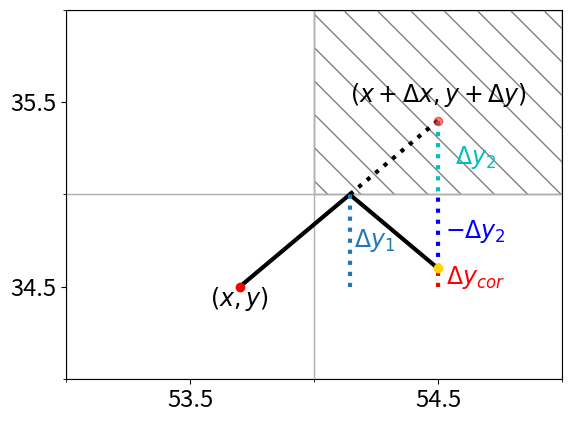

This figure's Python source: (Note: this script raises an exception after producing the figure.)
# +
import os
from matplotlib.patches import Ellipse, Polygon
import matplotlib.pyplot as plt
import numpy as np
plt.rcParams['lines.linewidth'] = 3
plt.rcParams['font.size'] = 17

working_directory = os.getcwd()
working_directory
if working_directory.endswith('_static'):
    outdir = './'
else:
    outdir = os.path.join('process', '_static')


xmax = 2
ymax = 2

offx = 53
offy = 34

fig = plt.figure()
ax = plt.gca()
plt.xlim(0, xmax)
plt.ylim(0, ymax)
ax.set_xticks(np.arange(0, xmax) + 0.5)
ax.set_yticks(np.arange(0, ymax) + 0.5)
ax.set_xticks(np.arange(0, xmax + 1), minor=True)
ax.set_yticks(np.arange(0, ymax + 1), minor=True)
ax.set_xticklabels(ax.get_xticks() + offx)
ax.set_yticklabels(ax.get_yticks() + offy)
plt.grid(True, which='minor', linewidth=1)

x0 = 1
y0 = 1
p = ax.add_patch(Polygon([(x0, y0), (x0 + 1, y0), (x0 + 1, y0 + 1), (x0, y0 + 1)], closed=True,
                                 hatch='\\', facecolor='none', edgecolor='gray'))

xor = 0.7
yor = 0.5
dx = 0.8
dy = 0.9

slope = (dy / dx)
xxx = np.linspace(xor, xor + dx, 1000)
yyy = yor + slope * (xxx - xor)

iok = np.nonzero(yyy <= 1)[0]
ibis = np.nonzero(yyy > 1)[0]

ybis = 1 - slope * (xxx[ibis] - xxx[iok][-1])


plt.scatter(xor, yor, color='red', marker='o', zorder=100)
plt.scatter(xor + dx, yor + dy, color='red', marker='o', zorder=100, alpha=0.5)
plt.scatter(xxx[ibis][-1], ybis[-1], color='gold', marker='o', zorder=100, alpha=1)
plt.plot(xxx[iok], yyy[iok], color='k')
plt.plot(xxx[ibis], yyy[ibis], color='k', linestyle=':')
plt.plot(xxx[ibis], ybis, color='k')

plt.annotate('$(x, y)$', (xor, yor - 0.1), ha='center')
plt.annotate('$(x + \Delta x, y + \Delta y)$', (xor + dx, yor + 0.1 + dy), ha='center')

c1 = plt.plot([xxx[iok][-1], xxx[iok][-1]], [yor, yor + 1 - yor], linestyle=':')
plt.annotate('$\Delta y_1$', (xxx[iok][-1] + 0.1, 0.5 * (yor + yyy[iok][-1])), ha='center', va='center', color=c1[0].get_color())

c2 = plt.plot([xxx[ibis][-1], xxx[ibis][-1]], [ybis[-1], ybis[-1] + 1 - ybis[-1]], linestyle=':', color='blue')
plt.annotate('$-\Delta y_2$', (xxx[ibis][-1] + 0.15, 0.5 * (ybis[-1] + ybis[-1] + 1 - ybis[-1])),
             ha='center', va='center', color=c2[0].get_color())

c3 = plt.plot([xxx[ibis][-1], xxx[ibis][-1]], [yor + dy, yor + dy + 1 - (yor + dy)], color='c', linestyle=':')
plt.annotate('$\Delta y_2$', (xxx[ibis][-1] + 0.15, 0.5 * (yor + dy + yor + dy + 1 - (yor + dy))),
             ha='center', va='center', color=c3[0].get_color())

y1 = yor
y2 = ybis[-1]
c4 = plt.plot([xxx[ibis][-1], xxx[ibis][-1]], [y1, y2], color='r', linestyle=':')
plt.annotate('$\Delta y_{cor}$', (xxx[ibis][-1] + 0.15, 0.5 * (y1 + y2)),
             ha='center', va='center', color=c4[0].get_color())


plt.savefig(os.path.join(outdir, 'bouncing.svg'), bbox_inches='tight')
# -
